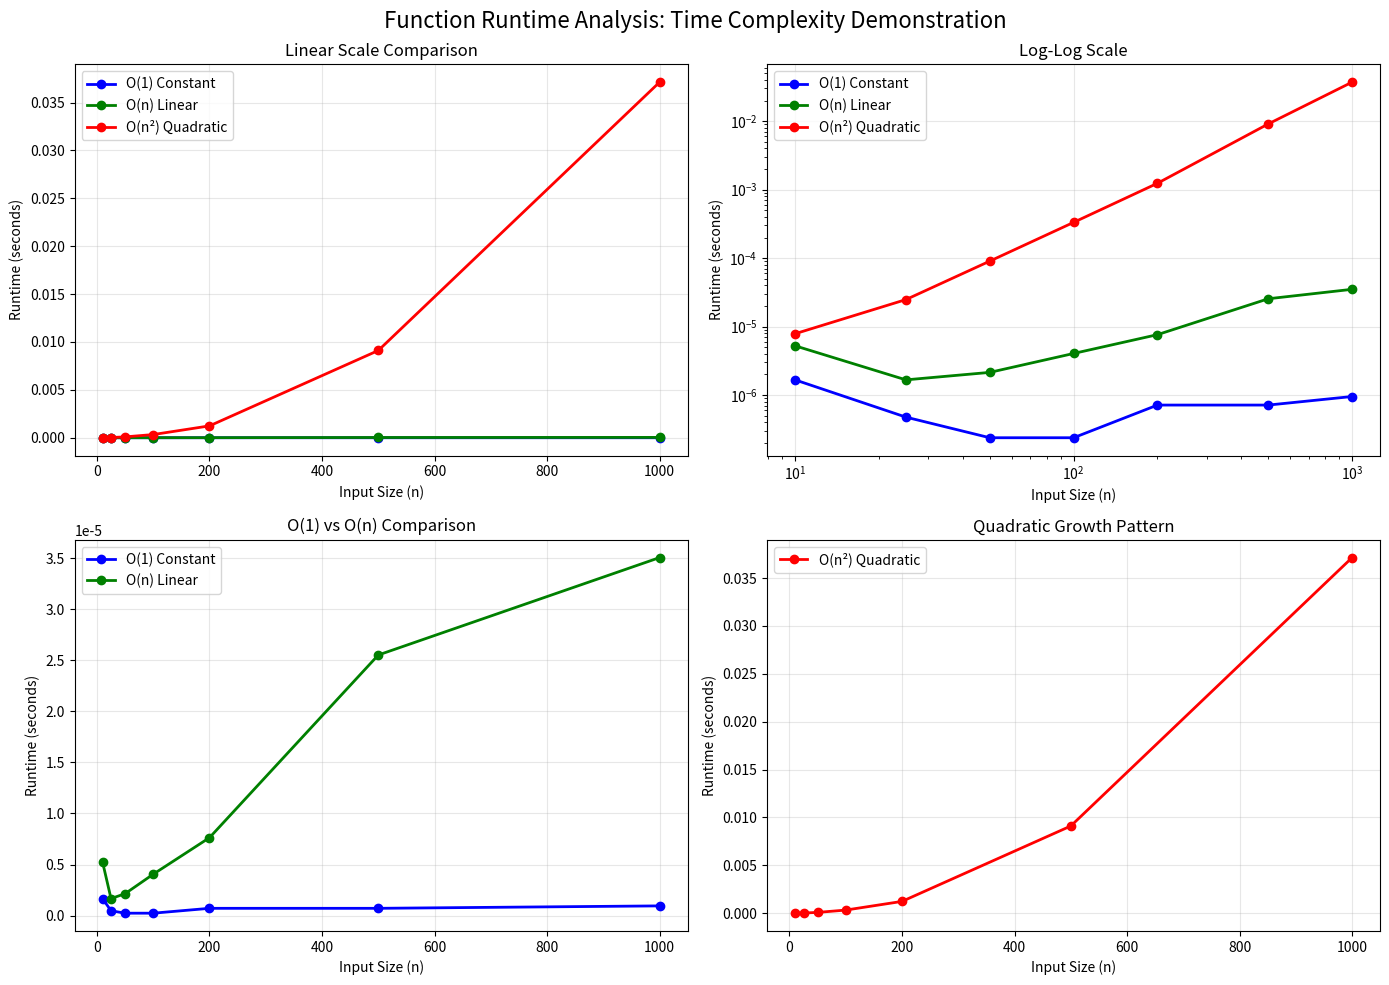

Reproduce this figure in Python. (Note: this script raises an exception after producing the figure.)
#!/usr/bin/env python3
"""
Complete Exercise Solution: Measure and Plot Function Runtimes

This script demonstrates:
1. A time measurement decorator
2. Functions with different time complexities (O(1), O(n), O(n²))
3. Runtime measurement and analysis
4. Plotting runtime vs input size
"""

import time
import matplotlib.pyplot as plt
from functools import wraps


def measure_time(func):
    """
    Decorator that measures the execution time of a function.
    
    Returns a tuple: (original_result, execution_time_in_seconds)
    
    Usage:
        @measure_time
        def my_function(arg):
            return some_result
            
        result, time_taken = my_function(input_value)
    """
    @wraps(func)
    def wrapper(*args, **kwargs):
        start_time = time.time()
        result = func(*args, **kwargs)
        end_time = time.time()
        execution_time = end_time - start_time
        return result, execution_time
    return wrapper


# ============================================================================
# FUNCTIONS WITH DIFFERENT TIME COMPLEXITIES
# ============================================================================

@measure_time
def constant_time_o1(n):
    """
    O(1) - Constant Time Complexity
    
    No matter how large n is, this function always performs
    the same number of operations.
    """
    # Simple arithmetic - always takes the same time
    result = (n * 3 + 7) // 2
    return result


@measure_time
def linear_time_on(n):
    """
    O(n) - Linear Time Complexity
    
    The number of operations grows linearly with the input size.
    If n doubles, the runtime approximately doubles.
    """
    total = 0
    for i in range(n):
        total += i ** 2  # A bit more work than just addition
    return total


@measure_time
def quadratic_time_on2(n):
    """
    O(n²) - Quadratic Time Complexity
    
    The number of operations grows quadratically with input size.
    If n doubles, the runtime increases by approximately 4x.
    """
    result = 0
    for i in range(n):
        for j in range(n):
            result += (i + j) % 7  # Some operation in nested loops
    return result


# ============================================================================
# MEASUREMENT AND ANALYSIS
# ============================================================================

def run_time_analysis():
    """Run timing analysis for different input sizes"""
    
    # Test with various input sizes
    test_sizes = [10, 25, 50, 100, 200, 500, 1000]
    
    # Storage for results
    results = {
        'sizes': test_sizes,
        'constant_times': [],
        'linear_times': [],
        'quadratic_times': []
    }
    
    print("Running Time Complexity Analysis")
    print("=" * 50)
    print(f"{'Size':<8} {'O(1)':<12} {'O(n)':<12} {'O(n²)':<12}")
    print("-" * 50)
    
    for size in test_sizes:
        # Measure constant time function
        _, const_time = constant_time_o1(size)
        results['constant_times'].append(const_time)
        
        # Measure linear time function  
        _, linear_time = linear_time_on(size)
        results['linear_times'].append(linear_time)
        
        # Measure quadratic time function (limit size to avoid long waits)
        if size <= 1000:
            _, quad_time = quadratic_time_on2(size)
            results['quadratic_times'].append(quad_time)
        else:
            results['quadratic_times'].append(None)
        
        # Display results
        quad_display = f"{results['quadratic_times'][-1]:.6f}" if results['quadratic_times'][-1] else "skipped"
        print(f"{size:<8} {const_time:<12.6f} {linear_time:<12.6f} {quad_display:<12}")
    
    return results


def create_plots(results):
    """Create visualization plots of the timing results"""
    
    # Create a figure with multiple subplots
    fig, axes = plt.subplots(2, 2, figsize=(14, 10))
    fig.suptitle('Function Runtime Analysis: Time Complexity Demonstration', fontsize=16)
    
    sizes = results['sizes']
    const_times = results['constant_times']
    linear_times = results['linear_times']
    quad_times = [t for t in results['quadratic_times'] if t is not None]
    quad_sizes = sizes[:len(quad_times)]
    
    # Plot 1: All functions on linear scale
    axes[0, 0].plot(sizes, const_times, 'bo-', label='O(1) Constant', linewidth=2, markersize=6)
    axes[0, 0].plot(sizes, linear_times, 'go-', label='O(n) Linear', linewidth=2, markersize=6)
    axes[0, 0].plot(quad_sizes, quad_times, 'ro-', label='O(n²) Quadratic', linewidth=2, markersize=6)
    axes[0, 0].set_xlabel('Input Size (n)')
    axes[0, 0].set_ylabel('Runtime (seconds)')
    axes[0, 0].set_title('Linear Scale Comparison')
    axes[0, 0].legend()
    axes[0, 0].grid(True, alpha=0.3)
    
    # Plot 2: Log-log scale
    axes[0, 1].loglog(sizes, const_times, 'bo-', label='O(1) Constant', linewidth=2, markersize=6)
    axes[0, 1].loglog(sizes, linear_times, 'go-', label='O(n) Linear', linewidth=2, markersize=6)
    axes[0, 1].loglog(quad_sizes, quad_times, 'ro-', label='O(n²) Quadratic', linewidth=2, markersize=6)
    axes[0, 1].set_xlabel('Input Size (n)')
    axes[0, 1].set_ylabel('Runtime (seconds)')
    axes[0, 1].set_title('Log-Log Scale')
    axes[0, 1].legend()
    axes[0, 1].grid(True, alpha=0.3)
    
    # Plot 3: Constant vs Linear only
    axes[1, 0].plot(sizes, const_times, 'bo-', label='O(1) Constant', linewidth=2, markersize=6)
    axes[1, 0].plot(sizes, linear_times, 'go-', label='O(n) Linear', linewidth=2, markersize=6)
    axes[1, 0].set_xlabel('Input Size (n)')
    axes[1, 0].set_ylabel('Runtime (seconds)')
    axes[1, 0].set_title('O(1) vs O(n) Comparison')
    axes[1, 0].legend()
    axes[1, 0].grid(True, alpha=0.3)
    
    # Plot 4: Quadratic growth focus
    axes[1, 1].plot(quad_sizes, quad_times, 'ro-', label='O(n²) Quadratic', linewidth=2, markersize=6)
    axes[1, 1].set_xlabel('Input Size (n)')
    axes[1, 1].set_ylabel('Runtime (seconds)')
    axes[1, 1].set_title('Quadratic Growth Pattern')
    axes[1, 1].legend()
    axes[1, 1].grid(True, alpha=0.3)
    
    plt.tight_layout()
    
    # Save the plot
    output_file = '/home/<user>/Desktop/lectures/measuring/runtime_analysis.png'
    plt.savefig(output_file, dpi=300, bbox_inches='tight')
    print(f"\nPlot saved as: {output_file}")
    plt.show()


def demonstrate_decorator():
    """Simple demonstration of the decorator usage"""
    print("\nDecorator Usage Demonstration:")
    print("-" * 40)
    
    # Example: Using the decorator manually
    @measure_time
    def example_function(x):
        """Example function to demonstrate decorator"""
        time.sleep(0.01)  # Simulate some work
        return x ** 2
    
    # Call the decorated function
    result, execution_time = example_function(5)
    print(f"Function returned: {result}")
    print(f"Execution time: {execution_time:.6f} seconds")
    
    # Show that the decorator preserves function metadata
    print(f"Function name: {example_function.__name__}")
    print(f"Function doc: {example_function.__doc__}")


def main():
    """Main function orchestrating the complete analysis"""
    print("=" * 60)
    print("EXERCISE: MEASURE AND PLOT FUNCTION RUNTIMES")
    print("=" * 60)
    print("This program demonstrates:")
    print("• A time measurement decorator")
    print("• Functions with O(1), O(n), and O(n²) complexities")
    print("• Runtime analysis and visualization")
    print("=" * 60)
    
    # Demonstrate basic decorator usage
    demonstrate_decorator()
    
    # Run the complete timing analysis
    print("\n")
    results = run_time_analysis()
    
    # Create and display plots
    create_plots(results)
    
    print("\n" + "=" * 60)
    print("ANALYSIS COMPLETE!")
    print("Key Observations:")
    print("• O(1): Runtime stays constant regardless of input size")
    print("• O(n): Runtime grows linearly with input size")  
    print("• O(n²): Runtime grows quadratically with input size")
    print("=" * 60)


if __name__ == "__main__":
    main()
